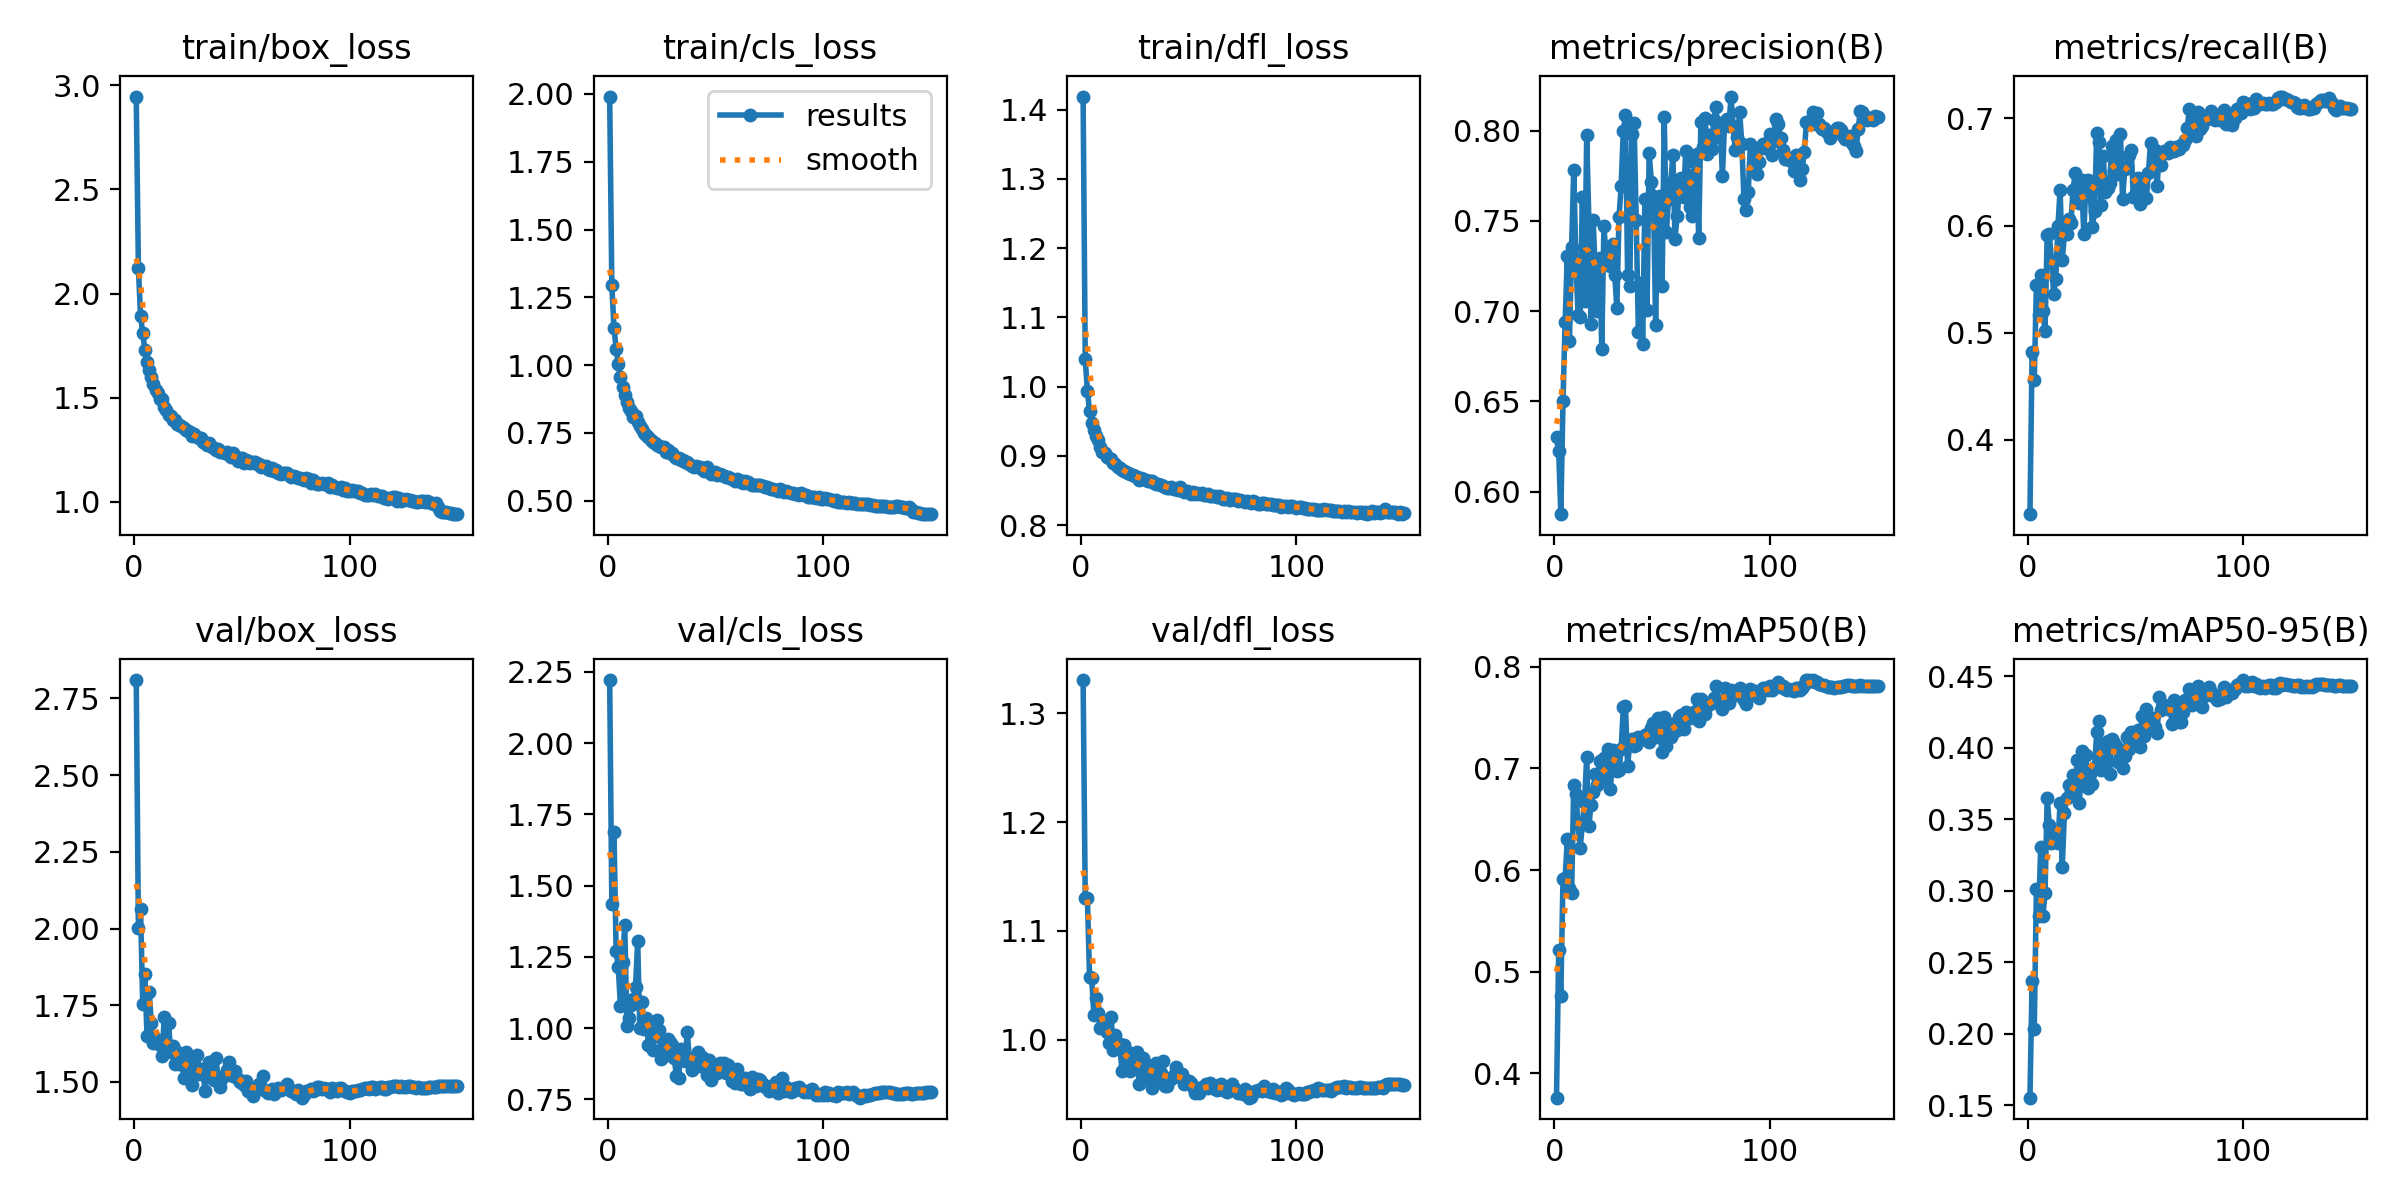

The table this chart was drawn from, first rows:
epoch, time, train/box_loss, train/cls_loss, train/dfl_loss, metrics/precision(B), metrics/recall(B), metrics/mAP50(B), metrics/mAP50-95(B), val/box_loss, val/cls_loss, val/dfl_loss, lr/pg0, lr/pg1, lr/pg2
1, 81.3, 2.946, 1.99, 1.419, 0.6301, 0.3307, 0.3761, 0.1552, 2.81, 2.221, 1.33, 0.003323, 0.003323, 0.07009
2, 143.6, 2.121, 1.295, 1.04, 0.6223, 0.4817, 0.5209, 0.2367, 2.002, 1.437, 1.131, 0.006655, 0.006655, 0.04009
3, 206.2, 1.895, 1.138, 0.9937, 0.5875, 0.4556, 0.4763, 0.203, 2.062, 1.689, 1.13, 0.009985, 0.009985, 0.01009
4, 267.4, 1.81, 1.059, 0.9646, 0.6503, 0.5448, 0.5916, 0.3011, 1.755, 1.27, 1.058, 0.00999, 0.00999, 0.00999
5, 328.8, 1.731, 1.004, 0.9476, 0.6938, 0.5168, 0.5919, 0.2821, 1.853, 1.214, 1.056, 0.009983, 0.009983, 0.009983
6, 389.4, 1.669, 0.9545, 0.9375, 0.7304, 0.5535, 0.6308, 0.3308, 1.649, 1.078, 1.023, 0.009973, 0.009973, 0.009973
7, 450.7, 1.634, 0.9185, 0.9283, 0.6837, 0.5207, 0.5821, 0.2824, 1.795, 1.23, 1.038, 0.009961, 0.009961, 0.009961
8, 513.2, 1.599, 0.8909, 0.9222, 0.7357, 0.5015, 0.577, 0.2981, 1.692, 1.363, 1.025, 0.009947, 0.009947, 0.009947
9, 574.2, 1.565, 0.8654, 0.9129, 0.7782, 0.5911, 0.6836, 0.3648, 1.629, 1.007, 1.011, 0.009931, 0.009931, 0.009931
10, 635.4, 1.535, 0.8414, 0.906, 0.727, 0.5923, 0.6746, 0.346, 1.639, 1.036, 1.013, 0.009912, 0.009912, 0.009912
11, 696.5, 1.522, 0.8308, 0.9035, 0.698, 0.567, 0.6448, 0.3336, 1.625, 1.081, 1.011, 0.009892, 0.009892, 0.009892
12, 757.7, 1.493, 0.8098, 0.8983, 0.6968, 0.5366, 0.6222, 0.3391, 1.62, 1.104, 1.007, 0.009869, 0.009869, 0.009869
13, 819, 1.493, 0.8112, 0.8972, 0.7631, 0.5503, 0.6451, 0.3362, 1.586, 1.144, 0.9968, 0.009844, 0.009844, 0.009844
14, 879.9, 1.457, 0.7901, 0.8962, 0.7054, 0.5999, 0.666, 0.3332, 1.711, 1.307, 1.021, 0.009818, 0.009818, 0.009818
15, 941.2, 1.442, 0.7742, 0.8895, 0.7973, 0.6335, 0.7109, 0.3614, 1.624, 0.9992, 0.991, 0.009789, 0.009789, 0.009789
16, 1004, 1.416, 0.7634, 0.8887, 0.7506, 0.5677, 0.6431, 0.3164, 1.691, 1.09, 1.005, 0.009758, 0.009758, 0.009758
17, 1065, 1.414, 0.7513, 0.8835, 0.6928, 0.5918, 0.6641, 0.3546, 1.597, 0.9977, 0.9959, 0.009725, 0.009725, 0.009725
18, 1126, 1.393, 0.7414, 0.8824, 0.7503, 0.5921, 0.6765, 0.365, 1.618, 1.036, 0.9962, 0.00969, 0.00969, 0.00969
19, 1187, 1.391, 0.736, 0.8792, 0.7215, 0.6057, 0.6942, 0.374, 1.559, 0.9403, 0.9717, 0.009652, 0.009652, 0.009652
20, 1248, 1.373, 0.724, 0.878, 0.7003, 0.6026, 0.6832, 0.3686, 1.598, 1.001, 0.9955, 0.009613, 0.009613, 0.009613
21, 1309, 1.371, 0.7162, 0.8769, 0.7292, 0.6334, 0.7075, 0.381, 1.559, 0.9245, 0.9826, 0.009572, 0.009572, 0.009572
22, 1370, 1.362, 0.7117, 0.875, 0.6792, 0.649, 0.6913, 0.3697, 1.585, 0.974, 0.9886, 0.009529, 0.009529, 0.009529
23, 1432, 1.353, 0.7063, 0.8735, 0.747, 0.6261, 0.7104, 0.3911, 1.514, 1.028, 0.9714, 0.009484, 0.009484, 0.009484
24, 1493, 1.343, 0.7011, 0.8718, 0.7303, 0.6206, 0.6893, 0.3615, 1.597, 0.9949, 0.9871, 0.009437, 0.009437, 0.009437
25, 1553, 1.342, 0.6987, 0.8712, 0.7354, 0.6424, 0.7195, 0.3973, 1.521, 0.8925, 0.9749, 0.009388, 0.009388, 0.009388
26, 1615, 1.335, 0.6976, 0.87, 0.7247, 0.5917, 0.6795, 0.376, 1.568, 0.9551, 0.9892, 0.009337, 0.009337, 0.009337
27, 1676, 1.318, 0.681, 0.8654, 0.7373, 0.6407, 0.7178, 0.3948, 1.489, 0.9073, 0.9595, 0.009284, 0.009284, 0.009284
28, 1737, 1.325, 0.6853, 0.868, 0.7202, 0.6421, 0.7075, 0.3715, 1.558, 0.9637, 0.9794, 0.009229, 0.009229, 0.009229
29, 1798, 1.31, 0.6763, 0.8672, 0.7018, 0.6278, 0.6975, 0.3815, 1.586, 0.9522, 0.9835, 0.009173, 0.009173, 0.009173
30, 1859, 1.307, 0.6762, 0.8651, 0.7522, 0.5991, 0.6987, 0.3743, 1.528, 0.9416, 0.9652, 0.009115, 0.009115, 0.009115
31, 1920, 1.304, 0.6655, 0.8643, 0.7693, 0.6134, 0.7192, 0.3863, 1.542, 0.8938, 0.9775, 0.009055, 0.009055, 0.009055
32, 1981, 1.286, 0.6574, 0.8638, 0.8, 0.6862, 0.7602, 0.4109, 1.527, 0.8311, 0.975, 0.008993, 0.008993, 0.008993
33, 2042, 1.282, 0.6562, 0.8643, 0.8086, 0.678, 0.7612, 0.4189, 1.471, 0.8243, 0.9559, 0.008929, 0.008929, 0.008929
34, 2103, 1.275, 0.6516, 0.8605, 0.7199, 0.6196, 0.7025, 0.3841, 1.548, 0.9265, 0.9751, 0.008864, 0.008864, 0.008864
35, 2164, 1.281, 0.6518, 0.8597, 0.7142, 0.6648, 0.7247, 0.3923, 1.565, 0.9013, 0.9791, 0.008797, 0.008797, 0.008797
36, 2225, 1.265, 0.6437, 0.8599, 0.7984, 0.6313, 0.729, 0.4035, 1.512, 0.8847, 0.9654, 0.008729, 0.008729, 0.008729
37, 2286, 1.26, 0.6413, 0.858, 0.804, 0.6353, 0.7223, 0.4045, 1.505, 0.9866, 0.9698, 0.008658, 0.008658, 0.008658
38, 2351, 1.25, 0.6366, 0.8565, 0.7503, 0.6399, 0.7234, 0.3812, 1.579, 0.8938, 0.9808, 0.008587, 0.008587, 0.008587
39, 2413, 1.252, 0.6293, 0.8551, 0.6886, 0.674, 0.7308, 0.4062, 1.509, 0.8533, 0.958, 0.008513, 0.008513, 0.008513
40, 2474, 1.241, 0.6252, 0.8537, 0.7154, 0.6511, 0.7293, 0.4036, 1.484, 0.8768, 0.9576, 0.008439, 0.008439, 0.008439
41, 2535, 1.239, 0.6272, 0.8531, 0.6816, 0.6799, 0.7286, 0.4009, 1.514, 0.8992, 0.9639, 0.008362, 0.008362, 0.008362
42, 2596, 1.233, 0.6236, 0.8553, 0.762, 0.6484, 0.7329, 0.3899, 1.522, 0.9168, 0.964, 0.008284, 0.008284, 0.008284
43, 2657, 1.241, 0.6251, 0.8527, 0.7004, 0.6858, 0.7343, 0.3936, 1.538, 0.8666, 0.9677, 0.008205, 0.008205, 0.008205
44, 2718, 1.224, 0.6158, 0.8519, 0.7879, 0.6246, 0.7262, 0.386, 1.564, 0.9003, 0.9754, 0.008125, 0.008125, 0.008125
45, 2782, 1.214, 0.6114, 0.8501, 0.7718, 0.6524, 0.7401, 0.3944, 1.538, 0.8923, 0.9684, 0.008043, 0.008043, 0.008043
46, 2844, 1.236, 0.624, 0.8547, 0.7638, 0.6559, 0.7443, 0.4078, 1.518, 0.836, 0.966, 0.00796, 0.00796, 0.00796
47, 2905, 1.217, 0.6074, 0.8512, 0.6924, 0.6663, 0.7313, 0.3993, 1.537, 0.8882, 0.9691, 0.007875, 0.007875, 0.007875
48, 2966, 1.198, 0.6004, 0.8475, 0.7585, 0.6702, 0.75, 0.411, 1.511, 0.8172, 0.96, 0.007789, 0.007789, 0.007789
49, 3027, 1.208, 0.6005, 0.8492, 0.7635, 0.627, 0.7367, 0.4077, 1.5, 0.8539, 0.9612, 0.007702, 0.007702, 0.007702
50, 3088, 1.212, 0.6045, 0.8472, 0.7137, 0.6303, 0.7157, 0.4027, 1.502, 0.8672, 0.9621, 0.007614, 0.007614, 0.007614
51, 3149, 1.188, 0.5938, 0.8456, 0.8073, 0.6447, 0.7502, 0.4124, 1.49, 0.8412, 0.9607, 0.007525, 0.007525, 0.007525
52, 3211, 1.2, 0.5985, 0.8476, 0.744, 0.6198, 0.7218, 0.4007, 1.503, 0.8783, 0.9569, 0.007435, 0.007435, 0.007435
53, 3271, 1.194, 0.5956, 0.8456, 0.7622, 0.6353, 0.7438, 0.4224, 1.471, 0.8532, 0.9515, 0.007343, 0.007343, 0.007343
54, 3332, 1.189, 0.5915, 0.8464, 0.7707, 0.6253, 0.7305, 0.4082, 1.479, 0.877, 0.9533, 0.007251, 0.007251, 0.007251
55, 3393, 1.189, 0.5892, 0.8449, 0.7865, 0.626, 0.7436, 0.4274, 1.454, 0.843, 0.951, 0.007158, 0.007158, 0.007158
56, 3456, 1.19, 0.588, 0.8465, 0.7402, 0.6495, 0.7371, 0.415, 1.48, 0.8694, 0.9568, 0.007063, 0.007063, 0.007063
57, 3518, 1.18, 0.5843, 0.8432, 0.7528, 0.6774, 0.738, 0.4143, 1.485, 0.8463, 0.9562, 0.006968, 0.006968, 0.006968
58, 3579, 1.18, 0.5817, 0.8428, 0.7662, 0.6559, 0.7505, 0.4208, 1.495, 0.8163, 0.9597, 0.006872, 0.006872, 0.006872
59, 3639, 1.166, 0.5745, 0.8447, 0.7735, 0.6706, 0.7525, 0.4147, 1.477, 0.8066, 0.956, 0.006775, 0.006775, 0.006775
60, 3701, 1.173, 0.5802, 0.8425, 0.7634, 0.6372, 0.7385, 0.4103, 1.519, 0.8585, 0.9606, 0.006678, 0.006678, 0.006678
... 90 more rows
